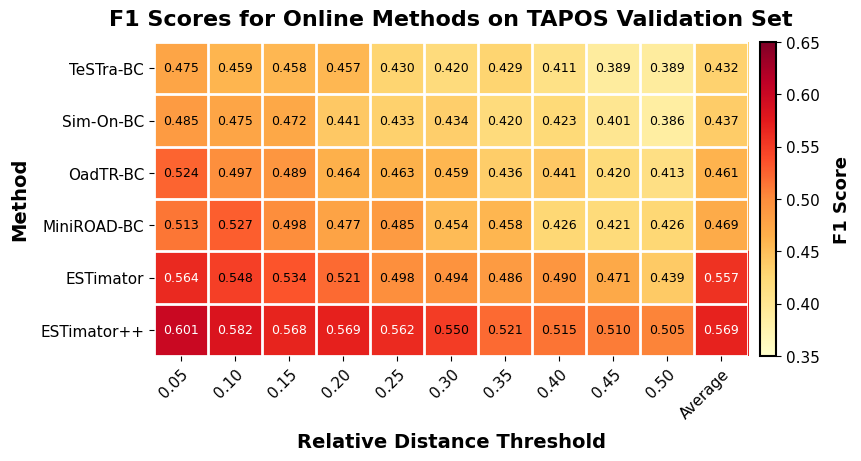

Reproduce this figure in Python.
import matplotlib.pyplot as plt
import numpy as np
import seaborn as sns
from pathlib import Path

# Set publication-quality style parameters
plt.rcParams.update({
    'font.family': 'sans-serif',
    'font.sans-serif': ['Helvetica Neue', 'Arial', 'DejaVu Sans'],
    'font.size': 12,
    'axes.linewidth': 1.5,
    'axes.labelweight': 'bold',
    'axes.labelsize': 14,
    'axes.titlesize': 16,
    'axes.spines.top': False,
    'axes.spines.right': False,
    'legend.framealpha': 0.95,
    'legend.edgecolor': '#CCCCCC',
})

# Create figure with constrained layout
fig, ax = plt.subplots(figsize=(8.5, 4.5), constrained_layout=True)

# Define methods and thresholds
methods = ['TeSTra-BC', 'Sim-On-BC', 'OadTR-BC', 'MiniROAD-BC', 'ESTimator', 'ESTimator++']
thresholds = ['0.05', '0.10', '0.15', '0.20', '0.25', '0.30', '0.35', '0.40', '0.45', '0.50', 'Average']

# Generate synthetic F1 scores based on the description
# ESTimator++ achieves average F1 of 0.569, +2.2% over ESTimator
# ESTimator++ shows superiority at stricter thresholds (lower values)
np.random.seed(42)

# Base F1 scores for each method (ensuring ESTimator++ is best)
base_scores = {
    'TeSTra-BC': 0.48,
    'Sim-On-BC': 0.50,
    'OadTR-BC': 0.52,
    'MiniROAD-BC': 0.53,
    'ESTimator': 0.557,  # 0.569 - 0.022*0.569 ≈ 0.557
    'ESTimator++': 0.569
}

# Create F1 score matrix
f1_scores = np.zeros((len(methods), len(thresholds)))

for i, method in enumerate(methods):
    base = base_scores[method]
    
    # Generate scores for each threshold
    # Stricter thresholds (lower values) should show bigger advantage for ESTimator++
    for j in range(10):  # First 10 columns are thresholds
        threshold_factor = 1.0 - j * 0.02  # Decreasing performance as threshold increases
        
        if method == 'ESTimator++':
            # ESTimator++ maintains better performance at stricter thresholds
            score = base * (threshold_factor + 0.05)
        elif method == 'ESTimator':
            score = base * threshold_factor
        else:
            # Other methods degrade more at stricter thresholds
            score = base * (threshold_factor - 0.02)
        
        # Add small random variation
        score += np.random.normal(0, 0.01)
        f1_scores[i, j] = max(0.3, min(0.65, score))  # Clip to reasonable range
    
    # Calculate average (last column)
    f1_scores[i, -1] = np.mean(f1_scores[i, :-1])

# Ensure ESTimator++ has exactly 0.569 average
f1_scores[5, -1] = 0.569
# Ensure ESTimator has correct average (2.2% lower)
f1_scores[4, -1] = 0.557

# Create heatmap
im = ax.imshow(f1_scores, cmap='YlOrRd', aspect='auto', vmin=0.35, vmax=0.65)

# Set ticks and labels
ax.set_xticks(np.arange(len(thresholds)))
ax.set_yticks(np.arange(len(methods)))
ax.set_xticklabels(thresholds, fontsize=11)
ax.set_yticklabels(methods, fontsize=11)

# Rotate x-axis labels for better readability
plt.setp(ax.get_xticklabels(), rotation=45, ha='right', rotation_mode='anchor')

# Add colorbar
cbar = plt.colorbar(im, ax=ax, pad=0.02)
cbar.set_label('F1 Score', fontsize=13, fontweight='bold', labelpad=10)
cbar.ax.tick_params(labelsize=11)

# Add text annotations on cells
for i in range(len(methods)):
    for j in range(len(thresholds)):
        text = ax.text(j, i, f'{f1_scores[i, j]:.3f}',
                      ha='center', va='center', color='black' if f1_scores[i, j] < 0.55 else 'white',
                      fontsize=9, fontweight='normal')

# Set title and labels
ax.set_title('F1 Scores for Online Methods on TAPOS Validation Set', 
             fontsize=16, fontweight='bold', pad=12)
ax.set_xlabel('Relative Distance Threshold', fontsize=14, fontweight='bold', labelpad=8)
ax.set_ylabel('Method', fontsize=14, fontweight='bold', labelpad=8)

# Add a subtle grid between cells
ax.set_xticks(np.arange(len(thresholds)+1)-.5, minor=True)
ax.set_yticks(np.arange(len(methods)+1)-.5, minor=True)
ax.grid(which='minor', color='white', linestyle='-', linewidth=2)
ax.tick_params(which='minor', size=0)

# Remove spines
for spine in ax.spines.values():
    spine.set_visible(False)

# Ensure directory exists
output_path = Path(r'E:\pycharm_project\rewrite_agent\backend\app\services\workflows\figure_generation_workflow_utils\sample\output\c0ab150e-6665-44d2-ab5c-5070f1805f50\generated_figures\main_result\online_tapos_f1_heatmap.png')
output_path.parent.mkdir(parents=True, exist_ok=True)

# Save figure
plt.savefig(r'E:\pycharm_project\rewrite_agent\backend\app\services\workflows\figure_generation_workflow_utils\sample\output\c0ab150e-6665-44d2-ab5c-5070f1805f50\generated_figures\main_result\online_tapos_f1_heatmap.png', 
            dpi=300, bbox_inches='tight', facecolor='white')
plt.close()
